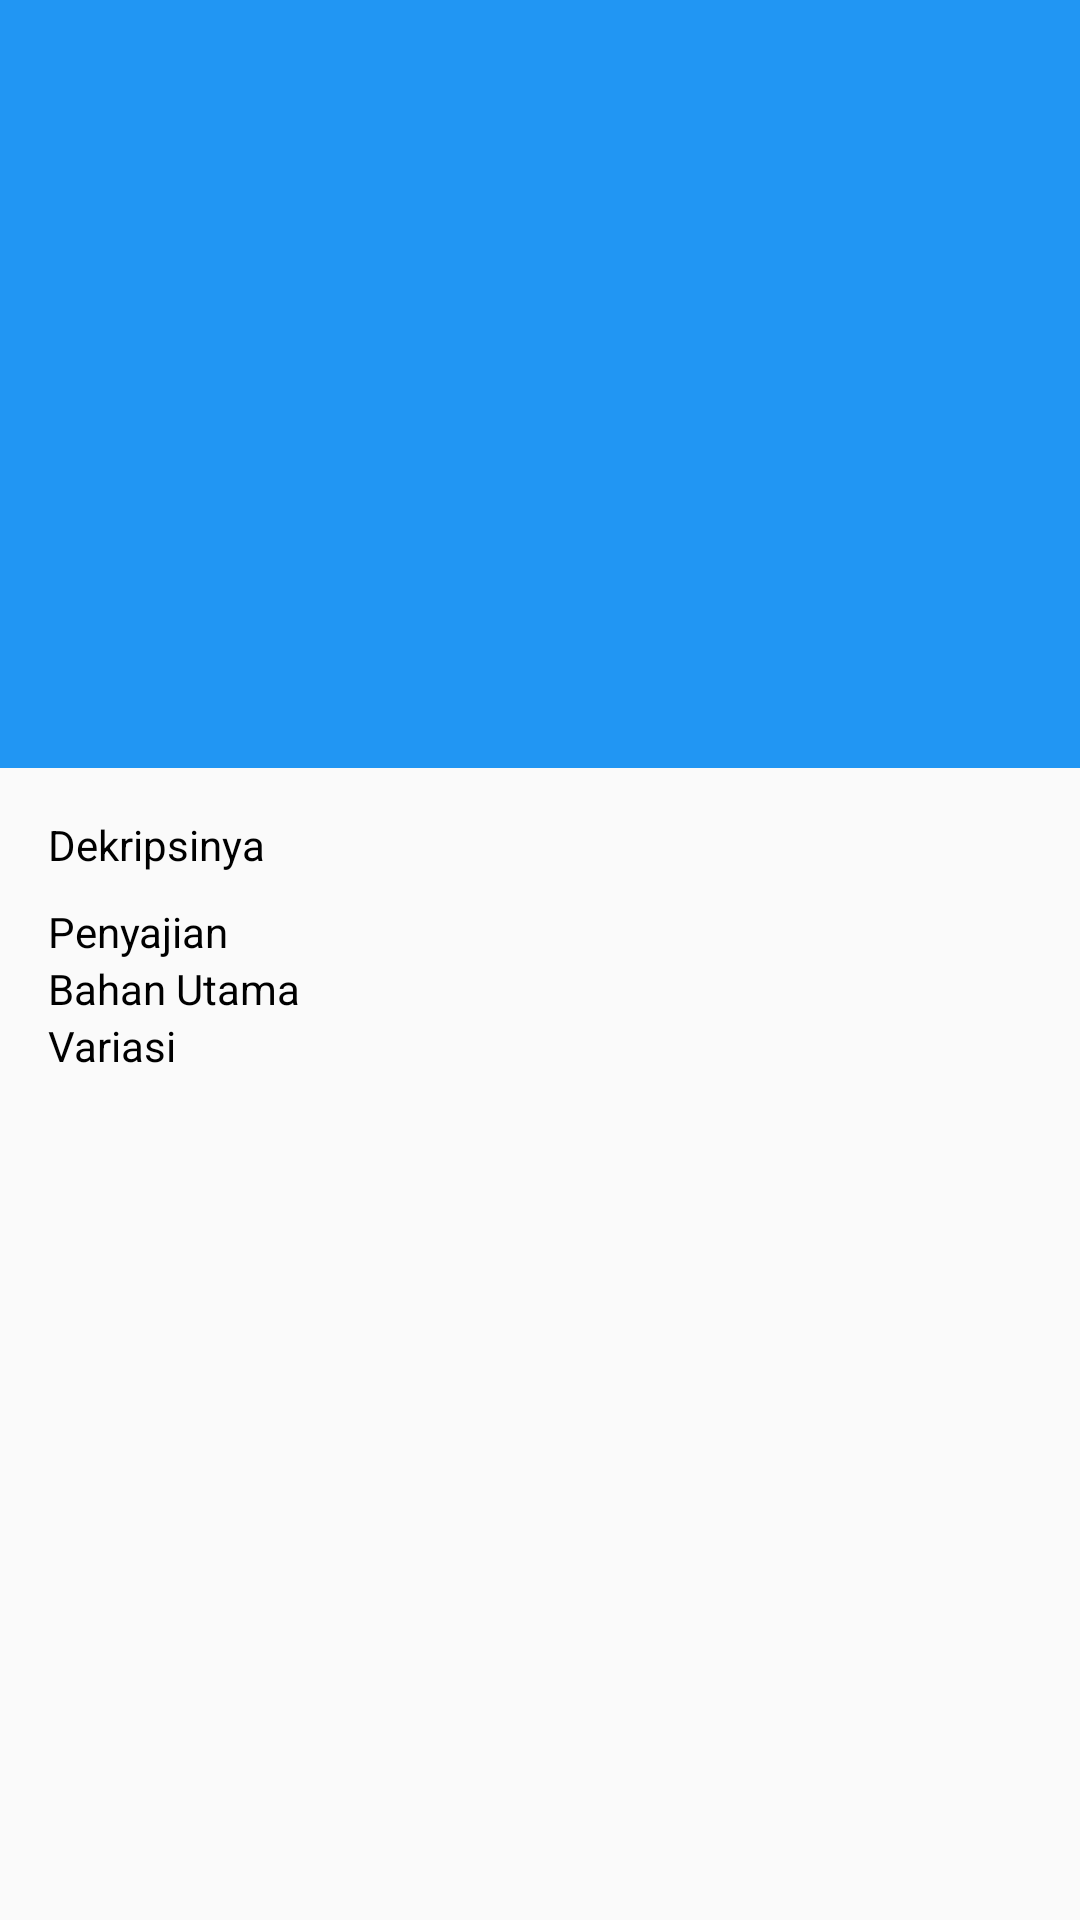

Layout XML and referenced resources for this Android screen:
<!-- AndroidManifest.xml: application theme AppTheme -->
<!-- res/layout/activity_detail.xml -->
<?xml version="1.0" encoding="utf-8"?>
<androidx.coordinatorlayout.widget.CoordinatorLayout xmlns:android="http://schemas.android.com/apk/res/android"
    xmlns:app="http://schemas.android.com/apk/res-auto"
    xmlns:tools="http://schemas.android.com/tools"
    android:layout_width="match_parent"
    android:layout_height="match_parent"
    android:fitsSystemWindows="true"
    android:orientation="vertical"
    tools:context=".DetailActivity">

    <com.google.android.material.appbar.AppBarLayout
        android:id="@+id/appbar"
        android:layout_width="match_parent"
        android:layout_height="256dp"
        android:fitsSystemWindows="true">

        <com.google.android.material.appbar.CollapsingToolbarLayout
            android:id="@+id/collapsing_toolbar"
            android:layout_width="match_parent"
            android:layout_height="match_parent"
            android:fitsSystemWindows="true"
            app:contentScrim="?attr/colorPrimary"
            app:layout_scrollFlags="scroll|exitUntilCollapsed">

            <ImageView
                android:id="@+id/img_makanan"
                android:layout_width="match_parent"
                android:layout_height="match_parent"
                android:fitsSystemWindows="true"
                android:scaleType="fitXY"
                android:src="@drawable/nasi_goreng"
                app:layout_collapseMode="parallax" />

            <androidx.appcompat.widget.Toolbar
                android:id="@+id/toolbar"
                android:layout_width="match_parent"
                android:layout_height="?attr/actionBarSize"
                app:layout_collapseMode="pin"
                app:layout_scrollFlags="scroll|enterAlways" />

        </com.google.android.material.appbar.CollapsingToolbarLayout>

    </com.google.android.material.appbar.AppBarLayout>

    <androidx.core.widget.NestedScrollView
        android:layout_width="match_parent"
        android:layout_height="match_parent"
        app:layout_behavior="@string/appbar_scrolling_view_behavior">

        <LinearLayout
            android:layout_width="match_parent"
            android:layout_height="match_parent"
            android:orientation="vertical"
            android:padding="16dp">

            <TextView
                android:id="@+id/txt_desc"
                android:layout_width="wrap_content"
                android:layout_height="wrap_content"
                android:text="Dekripsinya"
                android:textColor="@android:color/background_dark"
                android:textSize="14sp" />

            <TableLayout
                android:layout_width="match_parent"
                android:layout_height="wrap_content"
                android:layout_marginTop="10dp">

                <TableRow>

                    <TextView
                        android:layout_width="match_parent"
                        android:layout_height="wrap_content"
                        android:text="Penyajian"
                        android:textColor="@android:color/background_dark"
                        android:textSize="14sp" />

                    <TextView
                        android:id="@+id/txt_penyajian"
                        android:layout_width="250dp"
                        android:layout_height="wrap_content"
                        android:layout_marginLeft="10dp"
                        android:textColor="@android:color/background_dark"
                        android:textSize="14sp" />
                </TableRow>

                <TableRow>

                    <TextView
                        android:layout_width="match_parent"
                        android:layout_height="wrap_content"
                        android:text="Bahan Utama"
                        android:textColor="@android:color/background_dark"
                        android:textSize="14sp" />

                    <TextView
                        android:id="@+id/txt_bahan"
                        android:layout_width="250dp"
                        android:layout_height="wrap_content"
                        android:layout_marginLeft="10dp"
                        android:textColor="@android:color/background_dark"
                        android:textSize="14sp" />

                </TableRow>

                <TableRow>

                    <TextView
                        android:layout_width="match_parent"
                        android:layout_height="wrap_content"
                        android:text="Variasi"
                        android:textColor="@android:color/background_dark"
                        android:textSize="14sp" />

                    <TextView
                        android:id="@+id/txt_variasi"
                        android:layout_width="250dp"
                        android:layout_height="wrap_content"
                        android:layout_marginLeft="10dp"
                        android:textColor="@android:color/background_dark"
                        android:textSize="14sp" />

                </TableRow>
            </TableLayout>
        </LinearLayout>
    </androidx.core.widget.NestedScrollView>
</androidx.coordinatorlayout.widget.CoordinatorLayout>
<!-- resources referenced by this layout -->
<resources>
  <style name="AppTheme" parent="Theme.AppCompat.Light.DarkActionBar">
          
          <item name="colorPrimary">@color/colorPrimary</item>
          <item name="colorPrimaryDark">@color/colorPrimaryDark</item>
          <item name="colorAccent">@color/colorAccent</item>
      </style>
  <color name="colorPrimary">#2196F3</color>
  <color name="colorPrimaryDark">#1976D2</color>
  <color name="colorAccent">#EF5350</color>
</resources>
